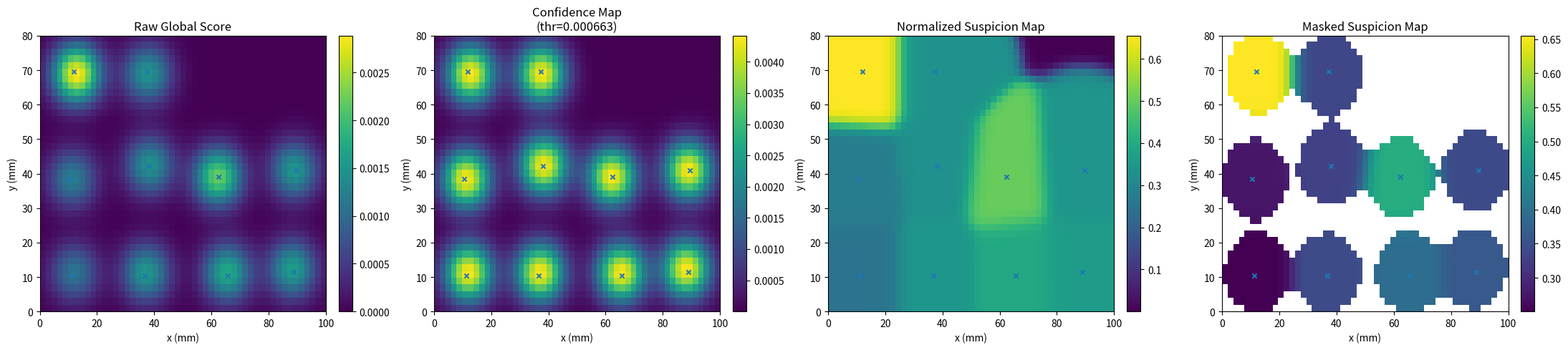
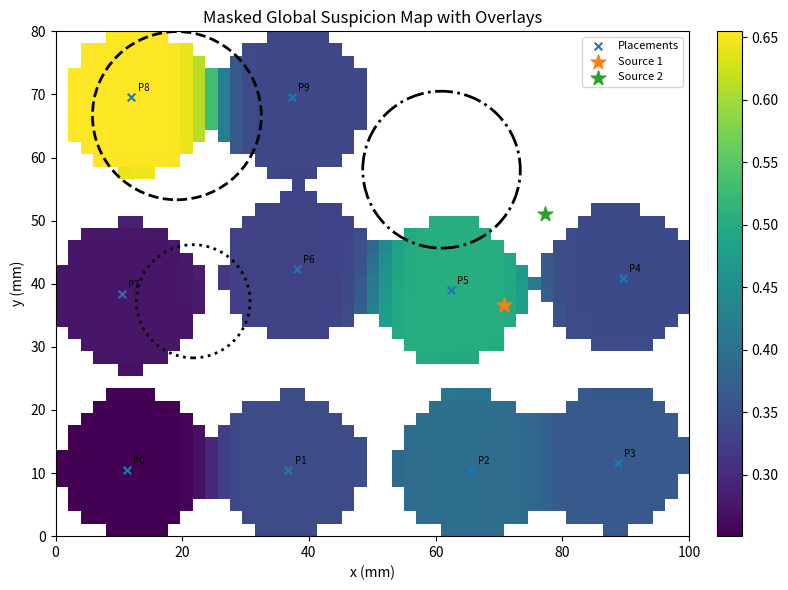

Python code for these plots, in order:
import numpy as np
import pandas as pd
import matplotlib.pyplot as plt
from matplotlib.patches import Circle
from dataclasses import dataclass, asdict
from pathlib import Path


# =========================================================
# 1) Configuration
# =========================================================

@dataclass
class DatasetConfig:
    # Global domain
    domain_width: float = 100.0
    domain_height: float = 80.0

    # Patch geometry
    patch_rows: int = 4
    patch_cols: int = 4
    electrode_spacing: float = 4.0

    # Dataset size
    n_samples: int = 1
    n_placements: int = 10

    # Time step between placements
    minutes_per_step: float = 25.0

    # Trajectory settings
    trajectory_mode: str = "zigzag"
    placement_jitter: float = 2.0
    angle_jitter_deg: float = 20.0

    # Hidden substrate
    n_sources: int = 2
    base_cv: float = 0.7
    min_cv: float = 0.20

    # Raw feature model parameters
    sigma_A: float = 18.0
    sigma_I: float = 15.0

    lat_noise_std: float = 2.0
    amp_noise_std: float = 0.05
    fi_noise_std: float = 0.03
    df_noise_std: float = 0.15

    amp_scale_1: float = 1.0
    amp_scale_2: float = 0.9

    fi_base: float = 0.20
    fi_alpha1: float = 0.18
    fi_alpha2: float = 0.18
    fi_beta: float = 0.30
    fi_gamma: float = 0.25

    df_base: float = 5.5
    df_lambda1: float = 1.0
    df_lambda2: float = 1.0
    df_mu: float = 1.2
    df_nu: float = 0.8

    # Dispersion weights
    disp_c1: float = 0.5
    disp_c2: float = 0.5

    # Smoothing / aggregation params
    sigma_smooth: float = 1.0
    sigma_kernel: float = 6.0
    low_voltage_threshold: float = 0.5
    grad_eps: float = 1e-6

    # Global map grid
    global_grid_step: float = 2.0

    # Confidence masking
    confidence_threshold_ratio: float = 0.15  # relative to max confidence

    # PatchScore weights
    w1: float = 0.25
    w2: float = 0.25
    w3: float = 0.25
    w4: float = 0.25

    # DIC coefficients
    alpha: float = 0.4
    beta: float = 0.4
    gamma: float = 0.2

    random_seed: int = 42


# =========================================================
# 2) Utility functions
# =========================================================

def clamp(value, low, high):
    return max(low, min(high, value))


def rotation_matrix(angle_deg: float) -> np.ndarray:
    theta = np.deg2rad(angle_deg)
    c, s = np.cos(theta), np.sin(theta)
    return np.array([[c, -s],
                     [s,  c]])


def euclidean_distance(x1, y1, x2, y2):
    return np.sqrt((x1 - x2) ** 2 + (y1 - y2) ** 2)


def radial_bump(x, y, cx, cy, radius, strength):
    sigma = max(radius / 2.0, 1e-6)
    d2 = (x - cx) ** 2 + (y - cy) ** 2
    return strength * np.exp(-d2 / (2.0 * sigma ** 2))


def minmax_normalize(series: pd.Series, eps: float = 1e-8) -> pd.Series:
    return (series - series.min()) / (series.max() - series.min() + eps)


def gaussian_kernel_3x3():
    k = np.array([[1, 2, 1],
                  [2, 4, 2],
                  [1, 2, 1]], dtype=float)
    return k / k.sum()


def smooth_grid_3x3(grid: np.ndarray) -> np.ndarray:
    kernel = gaussian_kernel_3x3()
    padded = np.pad(grid, pad_width=1, mode="edge")
    out = np.zeros_like(grid, dtype=float)

    rows, cols = grid.shape
    for r in range(rows):
        for c in range(cols):
            window = padded[r:r+3, c:c+3]
            out[r, c] = np.sum(window * kernel)
    return out


# =========================================================
# 3) Hidden substrate generation
# =========================================================

def generate_hidden_substrate(config: DatasetConfig, rng: np.random.Generator) -> dict:
    W = config.domain_width
    H = config.domain_height
    margin = 12.0

    substrate = {}

    for k in range(1, config.n_sources + 1):
        substrate[f"source{k}_x"] = rng.uniform(margin, W - margin)
        substrate[f"source{k}_y"] = rng.uniform(margin, H - margin)

    substrate["block_x"] = rng.uniform(margin, W - margin)
    substrate["block_y"] = rng.uniform(margin, H - margin)
    substrate["block_radius"] = rng.uniform(8.0, 15.0)
    substrate["block_strength"] = rng.uniform(0.3, 0.7)

    substrate["lv_x"] = rng.uniform(margin, W - margin)
    substrate["lv_y"] = rng.uniform(margin, H - margin)
    substrate["lv_radius"] = rng.uniform(6.0, 14.0)
    substrate["lv_strength"] = rng.uniform(0.2, 0.6)

    substrate["vuln_x"] = rng.uniform(margin, W - margin)
    substrate["vuln_y"] = rng.uniform(margin, H - margin)
    substrate["vuln_radius"] = rng.uniform(8.0, 18.0)
    substrate["vuln_strength"] = rng.uniform(0.2, 0.8)

    return substrate


# =========================================================
# 4) Local patch geometry
# =========================================================

def build_local_patch_geometry(config: DatasetConfig) -> pd.DataFrame:
    rows = config.patch_rows
    cols = config.patch_cols
    spacing = config.electrode_spacing

    x = np.arange(cols) * spacing
    y = np.arange(rows) * spacing

    x = x - np.mean(x)
    y = y - np.mean(y)

    records = []
    electrode_id = 0

    for r, yy in enumerate(y):
        for c, xx in enumerate(x):
            records.append({
                "electrode_id": electrode_id,
                "row": r,
                "col": c,
                "x_local": float(xx),
                "y_local": float(yy),
            })
            electrode_id += 1

    return pd.DataFrame(records)


# =========================================================
# 5) Place patch on global domain
# =========================================================

def place_patch_on_global_domain(local_patch_df: pd.DataFrame,
                                 center_x: float,
                                 center_y: float,
                                 angle_deg: float) -> pd.DataFrame:
    df = local_patch_df.copy()

    R = rotation_matrix(angle_deg)
    local_xy = df[["x_local", "y_local"]].to_numpy()
    rotated_xy = local_xy @ R.T

    df["x_global"] = rotated_xy[:, 0] + center_x
    df["y_global"] = rotated_xy[:, 1] + center_y

    return df


# =========================================================
# 6) Trajectory generation
# =========================================================

def generate_trajectory(config: DatasetConfig, rng: np.random.Generator) -> pd.DataFrame:
    n = config.n_placements
    W = config.domain_width
    H = config.domain_height

    local_patch_df = build_local_patch_geometry(config)
    local_xy = local_patch_df[["x_local", "y_local"]].to_numpy()
    max_radius = np.sqrt((local_xy ** 2).sum(axis=1)).max()

    margin_x = max_radius + 2.0
    margin_y = max_radius + 2.0

    usable_w = W - 2 * margin_x
    usable_h = H - 2 * margin_y

    n_cols = int(np.ceil(np.sqrt(n)))
    n_rows = int(np.ceil(n / n_cols))

    xs = np.linspace(margin_x, margin_x + usable_w, n_cols)
    ys = np.linspace(margin_y, margin_y + usable_h, n_rows)

    centers = []
    for ridx, y in enumerate(ys):
        row_xs = xs if ridx % 2 == 0 else xs[::-1]
        for x in row_xs:
            centers.append((x, y))

    centers = centers[:n]

    records = []
    for k, (x0, y0) in enumerate(centers):
        x = x0 + rng.normal(0.0, config.placement_jitter)
        y = y0 + rng.normal(0.0, config.placement_jitter)

        x = clamp(x, margin_x, W - margin_x)
        y = clamp(y, margin_y, H - margin_y)

        angle = rng.normal(0.0, config.angle_jitter_deg)

        records.append({
            "placement_id": k,
            "time_index": k,
            "time_min": float(k * config.minutes_per_step),
            "center_x": float(x),
            "center_y": float(y),
            "angle_deg": float(angle),
        })

    return pd.DataFrame(records)


# =========================================================
# 7) Raw electrode-level feature generation
# =========================================================

def compute_raw_electrode_features(patch_df: pd.DataFrame,
                                   substrate: dict,
                                   config: DatasetConfig,
                                   rng: np.random.Generator) -> pd.DataFrame:
    df = patch_df.copy()

    x = df["x_global"].to_numpy()
    y = df["y_global"].to_numpy()

    d1 = euclidean_distance(x, y, substrate["source1_x"], substrate["source1_y"])
    d2 = euclidean_distance(x, y, substrate["source2_x"], substrate["source2_y"])

    S1 = np.exp(-d1 / config.sigma_I)
    S2 = np.exp(-d2 / config.sigma_I)
    interaction = S1 * S2

    block_field = radial_bump(
        x, y,
        substrate["block_x"], substrate["block_y"],
        substrate["block_radius"], substrate["block_strength"]
    )

    lv_field = radial_bump(
        x, y,
        substrate["lv_x"], substrate["lv_y"],
        substrate["lv_radius"], substrate["lv_strength"]
    )

    vuln_field = radial_bump(
        x, y,
        substrate["vuln_x"], substrate["vuln_y"],
        substrate["vuln_radius"], substrate["vuln_strength"]
    )

    v_eff = config.base_cv * (1.0 - block_field)
    v_eff = np.clip(v_eff, config.min_cv, None)

    T1 = d1 / v_eff
    T2 = d2 / v_eff

    lat_jitter = rng.normal(0.0, config.lat_noise_std, size=len(df))
    LAT = np.minimum(T1, T2) + vuln_field * lat_jitter
    LAT += rng.normal(0.0, 0.5, size=len(df))
    LAT = np.clip(LAT, 0.0, None)

    A = (
        config.amp_scale_1 * np.exp(-d1 / config.sigma_A)
        + config.amp_scale_2 * np.exp(-d2 / config.sigma_A)
        - lv_field
        + rng.normal(0.0, config.amp_noise_std, size=len(df))
    )
    A = np.clip(A, 0.0, None)

    FI = (
        config.fi_base
        + config.fi_alpha1 * S1
        + config.fi_alpha2 * S2
        + config.fi_beta * interaction
        + config.fi_gamma * vuln_field
        + rng.normal(0.0, config.fi_noise_std, size=len(df))
    )
    FI = np.clip(FI, 0.0, 1.0)

    DF = (
        config.df_base
        + config.df_lambda1 * S1
        + config.df_lambda2 * S2
        + config.df_mu * interaction
        + config.df_nu * vuln_field
        + rng.normal(0.0, config.df_noise_std, size=len(df))
    )
    DF = np.clip(DF, 3.0, 12.0)

    df["d_source1"] = d1
    df["d_source2"] = d2
    df["S1"] = S1
    df["S2"] = S2
    df["block_field"] = block_field
    df["lv_field"] = lv_field
    df["vuln_field"] = vuln_field
    df["v_eff"] = v_eff
    df["LAT"] = LAT
    df["A"] = A
    df["FI"] = FI
    df["DF"] = DF
    df["interaction"] = interaction

    return df


# =========================================================
# 8) Derived local features
# =========================================================

def compute_patch_gradients(lat_grid: np.ndarray, spacing: float):
    grad_y, grad_x = np.gradient(lat_grid, spacing, spacing)
    grad_mag = np.sqrt(grad_x ** 2 + grad_y ** 2)
    grad_angle = np.arctan2(grad_y, grad_x)
    return grad_x, grad_y, grad_mag, grad_angle


def compute_dispersion_for_patch(fi_grid: np.ndarray,
                                 a_grid: np.ndarray,
                                 config: DatasetConfig) -> np.ndarray:
    rows, cols = fi_grid.shape
    disp = np.zeros((rows, cols), dtype=float)

    for r in range(rows):
        for c in range(cols):
            fi_vals = []
            a_vals = []

            for rr in range(max(0, r - 1), min(rows, r + 2)):
                for cc in range(max(0, c - 1), min(cols, c + 2)):
                    if rr == r and cc == c:
                        continue
                    fi_vals.append(fi_grid[rr, cc])
                    a_vals.append(a_grid[rr, cc])

            fi_var = np.var(fi_vals) if len(fi_vals) > 0 else 0.0
            a_var = np.var(a_vals) if len(a_vals) > 0 else 0.0

            disp[r, c] = config.disp_c1 * fi_var + config.disp_c2 * a_var

    return disp


def compute_local_derived_features(patch_df: pd.DataFrame,
                                   config: DatasetConfig) -> pd.DataFrame:
    df = patch_df.copy()
    df = df.sort_values(["row", "col"]).reset_index(drop=True)

    rows = config.patch_rows
    cols = config.patch_cols
    spacing = config.electrode_spacing

    lat_grid = df["LAT"].to_numpy().reshape(rows, cols)
    fi_grid = df["FI"].to_numpy().reshape(rows, cols)
    a_grid = df["A"].to_numpy().reshape(rows, cols)

    grad_x, grad_y, grad_mag, grad_angle = compute_patch_gradients(lat_grid, spacing)
    disp_grid = compute_dispersion_for_patch(fi_grid, a_grid, config)

    df["LAT_grad_x"] = grad_x.reshape(-1)
    df["LAT_grad_y"] = grad_y.reshape(-1)
    df["LAT_grad_mag"] = grad_mag.reshape(-1)
    df["LAT_grad_angle"] = grad_angle.reshape(-1)
    df["Disp"] = disp_grid.reshape(-1)

    return df


# =========================================================
# 9) Patch-level descriptors
# =========================================================

def compute_std_for_patch(lat_grid: np.ndarray, spacing: float) -> float:
    rows, cols = lat_grid.shape
    vals = []

    for r in range(rows):
        for c in range(cols):
            if c + 1 < cols:
                vals.append(abs(lat_grid[r, c] - lat_grid[r, c + 1]) / spacing)
            if r + 1 < rows:
                vals.append(abs(lat_grid[r, c] - lat_grid[r + 1, c]) / spacing)

    return float(np.mean(vals)) if len(vals) > 0 else 0.0


def compute_ics_for_patch(lat_grid: np.ndarray,
                          spacing: float,
                          config: DatasetConfig) -> float:
    lat_smooth = smooth_grid_3x3(lat_grid)

    grad_x, grad_y, grad_mag, grad_angle = compute_patch_gradients(lat_smooth, spacing)
    theta = np.mod(grad_angle, np.pi)

    rows, cols = lat_grid.shape
    edge_vals = []
    max_grad = max(float(np.max(grad_mag)), config.grad_eps)

    def angle_diff_axial(a, b):
        raw = abs(a - b)
        return min(raw, np.pi - raw)

    for r in range(rows):
        for c in range(cols):
            if c + 1 < cols:
                g1 = grad_mag[r, c]
                g2 = grad_mag[r, c + 1]
                w = 0.0 if (g1 < config.grad_eps or g2 < config.grad_eps) else (g1 * g2) / (max_grad ** 2)
                dtheta = angle_diff_axial(theta[r, c], theta[r, c + 1])
                edge_vals.append(w * dtheta)

            if r + 1 < rows:
                g1 = grad_mag[r, c]
                g2 = grad_mag[r + 1, c]
                w = 0.0 if (g1 < config.grad_eps or g2 < config.grad_eps) else (g1 * g2) / (max_grad ** 2)
                dtheta = angle_diff_axial(theta[r, c], theta[r + 1, c])
                edge_vals.append(w * dtheta)

    return float(np.mean(edge_vals)) if len(edge_vals) > 0 else 0.0


def compute_patch_descriptors_for_one_patch(patch_df: pd.DataFrame,
                                            config: DatasetConfig) -> dict:
    df = patch_df.sort_values(["row", "col"]).reset_index(drop=True)
    rows = config.patch_rows
    cols = config.patch_cols
    spacing = config.electrode_spacing

    lat_grid = df["LAT"].to_numpy().reshape(rows, cols)

    std_p = compute_std_for_patch(lat_grid, spacing)
    ics_p = compute_ics_for_patch(lat_grid, spacing, config)
    disp_p = float(df["Disp"].mean())
    fi_burden = float(df["FI"].mean())
    lv_burden = float((df["A"] < config.low_voltage_threshold).mean())

    return {
        "STD_p": std_p,
        "ICS_p": ics_p,
        "Disp_p": disp_p,
        "FI_burden": fi_burden,
        "LV_burden": lv_burden,
    }


def normalize_and_score_patch_table(patch_df: pd.DataFrame,
                                    config: DatasetConfig) -> pd.DataFrame:
    out = patch_df.copy()

    out["STD_norm"] = minmax_normalize(out["STD_p"])
    out["ICS_norm"] = minmax_normalize(out["ICS_p"])
    out["Disp_norm"] = minmax_normalize(out["Disp_p"])
    out["FI_norm"] = minmax_normalize(out["FI_burden"])
    out["LV_norm"] = minmax_normalize(out["LV_burden"])

    out["DIC_p"] = (
        config.alpha * out["Disp_norm"]
        + config.beta * out["ICS_norm"]
        + config.gamma * (out["Disp_norm"] * out["ICS_norm"])
    )

    out["DIC_norm"] = minmax_normalize(out["DIC_p"])

    out["PatchScore"] = (
        config.w1 * out["DIC_norm"]
        + config.w2 * out["STD_norm"]
        + config.w3 * out["FI_norm"]
        + config.w4 * out["LV_norm"]
    )

    return out


# =========================================================
# 10) Global maps
# =========================================================

def build_global_grid(config: DatasetConfig):
    xs = np.arange(0.0, config.domain_width + config.global_grid_step, config.global_grid_step)
    ys = np.arange(0.0, config.domain_height + config.global_grid_step, config.global_grid_step)
    X, Y = np.meshgrid(xs, ys)
    return xs, ys, X, Y


def gaussian_kernel_2d(X, Y, cx, cy, sigma):
    return (1.0 / (2.0 * np.pi * sigma ** 2)) * np.exp(
        -((X - cx) ** 2 + (Y - cy) ** 2) / (2.0 * sigma ** 2)
    )


def compute_global_maps(patch_df: pd.DataFrame, config: DatasetConfig, eps: float = 1e-8):
    xs, ys, X, Y = build_global_grid(config)

    raw_global = np.zeros_like(X, dtype=float)
    confidence = np.zeros_like(X, dtype=float)

    for _, row in patch_df.iterrows():
        K = gaussian_kernel_2d(X, Y, row["center_x"], row["center_y"], config.sigma_kernel)
        raw_global += row["PatchScore"] * K
        confidence += K

    normalized_score = raw_global / (confidence + eps)

    conf_thr = config.confidence_threshold_ratio * float(np.max(confidence))
    masked_score = np.where(confidence >= conf_thr, normalized_score, np.nan)

    return xs, ys, X, Y, raw_global, confidence, normalized_score, masked_score, conf_thr


# =========================================================
# 11) Visualization
# =========================================================

def add_hidden_substrate_overlay(ax, sample_df: pd.DataFrame):
    row = sample_df.iloc[0]

    # sources
    ax.scatter(row["source1_x"], row["source1_y"], marker="*", s=120, label="Source 1")
    ax.scatter(row["source2_x"], row["source2_y"], marker="*", s=120, label="Source 2")

    # block region
    block_circle = Circle(
        (row["block_x"], row["block_y"]),
        row["block_radius"],
        fill=False,
        linewidth=2,
        linestyle="--"
    )
    ax.add_patch(block_circle)

    # low-voltage region
    lv_circle = Circle(
        (row["lv_x"], row["lv_y"]),
        row["lv_radius"],
        fill=False,
        linewidth=2,
        linestyle=":"
    )
    ax.add_patch(lv_circle)

    # vulnerability region
    vuln_circle = Circle(
        (row["vuln_x"], row["vuln_y"]),
        row["vuln_radius"],
        fill=False,
        linewidth=2,
        linestyle="-."
    )
    ax.add_patch(vuln_circle)


def save_global_map_figures(output_dir: str,
                            config: DatasetConfig,
                            sample_df: pd.DataFrame,
                            placement_df: pd.DataFrame,
                            raw_global: np.ndarray,
                            confidence: np.ndarray,
                            normalized_score: np.ndarray,
                            masked_score: np.ndarray,
                            conf_thr: float):
    out = Path(output_dir)
    out.mkdir(parents=True, exist_ok=True)

    extent = [0, config.domain_width, 0, config.domain_height]

    # Figure 1: Raw / Confidence / Normalized / Masked
    fig, axes = plt.subplots(1, 4, figsize=(22, 5))

    im0 = axes[0].imshow(raw_global, origin="lower", extent=extent, aspect="auto")
    axes[0].scatter(placement_df["center_x"], placement_df["center_y"], s=20, marker="x")
    axes[0].set_title("Raw Global Score")
    axes[0].set_xlabel("x (mm)")
    axes[0].set_ylabel("y (mm)")
    plt.colorbar(im0, ax=axes[0], fraction=0.046, pad=0.04)

    im1 = axes[1].imshow(confidence, origin="lower", extent=extent, aspect="auto")
    axes[1].scatter(placement_df["center_x"], placement_df["center_y"], s=20, marker="x")
    axes[1].set_title(f"Confidence Map\n(thr={conf_thr:.6f})")
    axes[1].set_xlabel("x (mm)")
    axes[1].set_ylabel("y (mm)")
    plt.colorbar(im1, ax=axes[1], fraction=0.046, pad=0.04)

    im2 = axes[2].imshow(normalized_score, origin="lower", extent=extent, aspect="auto")
    axes[2].scatter(placement_df["center_x"], placement_df["center_y"], s=20, marker="x")
    axes[2].set_title("Normalized Suspicion Map")
    axes[2].set_xlabel("x (mm)")
    axes[2].set_ylabel("y (mm)")
    plt.colorbar(im2, ax=axes[2], fraction=0.046, pad=0.04)

    im3 = axes[3].imshow(masked_score, origin="lower", extent=extent, aspect="auto")
    axes[3].scatter(placement_df["center_x"], placement_df["center_y"], s=20, marker="x")
    axes[3].set_title("Masked Suspicion Map")
    axes[3].set_xlabel("x (mm)")
    axes[3].set_ylabel("y (mm)")
    plt.colorbar(im3, ax=axes[3], fraction=0.046, pad=0.04)

    fig.tight_layout()
    fig.savefig(out / "global_maps_with_mask.png", dpi=200, bbox_inches="tight")
    plt.close(fig)

    # Figure 2: Presentation-friendly masked map with overlays
    fig2, ax = plt.subplots(figsize=(8, 6))
    im = ax.imshow(masked_score, origin="lower", extent=extent, aspect="auto")
    ax.scatter(placement_df["center_x"], placement_df["center_y"], s=30, marker="x", label="Placements")

    # optional labels for placements
    for _, row in placement_df.iterrows():
        ax.text(row["center_x"] + 1.0, row["center_y"] + 1.0,
                f"P{int(row['placement_id'])}", fontsize=7)

    add_hidden_substrate_overlay(ax, sample_df)

    ax.set_title("Masked Global Suspicion Map with Overlays")
    ax.set_xlabel("x (mm)")
    ax.set_ylabel("y (mm)")
    ax.legend(loc="upper right", fontsize=8)
    plt.colorbar(im, ax=ax, fraction=0.046, pad=0.04)

    fig2.tight_layout()
    fig2.savefig(out / "masked_map_with_overlays.png", dpi=220, bbox_inches="tight")
    plt.close(fig2)


# =========================================================
# 12) Assemble one sample
# =========================================================

def assemble_patch_level_for_one_sample(sample_id: int,
                                        config: DatasetConfig,
                                        rng: np.random.Generator):
    substrate = generate_hidden_substrate(config, rng)
    placement_df = generate_trajectory(config, rng)
    local_patch_df = build_local_patch_geometry(config)

    electrode_tables = []
    patch_rows = []

    for _, placement in placement_df.iterrows():
        patch_df = place_patch_on_global_domain(
            local_patch_df=local_patch_df,
            center_x=placement["center_x"],
            center_y=placement["center_y"],
            angle_deg=placement["angle_deg"],
        )

        patch_df = compute_raw_electrode_features(
            patch_df=patch_df,
            substrate=substrate,
            config=config,
            rng=rng
        )

        patch_df = compute_local_derived_features(
            patch_df=patch_df,
            config=config
        )

        patch_df["sample_id"] = sample_id
        patch_df["placement_id"] = int(placement["placement_id"])
        patch_df["time_index"] = int(placement["time_index"])
        patch_df["time_min"] = float(placement["time_min"])

        electrode_tables.append(patch_df)

        desc = compute_patch_descriptors_for_one_patch(patch_df, config)
        desc.update({
            "sample_id": sample_id,
            "placement_id": int(placement["placement_id"]),
            "time_index": int(placement["time_index"]),
            "time_min": float(placement["time_min"]),
            "center_x": float(placement["center_x"]),
            "center_y": float(placement["center_y"]),
            "angle_deg": float(placement["angle_deg"]),
        })
        patch_rows.append(desc)

    electrode_df = pd.concat(electrode_tables, ignore_index=True)
    patch_summary_df = pd.DataFrame(patch_rows)
    patch_summary_df = normalize_and_score_patch_table(patch_summary_df, config)

    placement_df = placement_df.copy()
    placement_df["sample_id"] = sample_id

    sample_row = {"sample_id": sample_id}
    sample_row.update(substrate)
    sample_df = pd.DataFrame([sample_row])

    return sample_df, placement_df, electrode_df, patch_summary_df


# =========================================================
# 13) Export
# =========================================================

def export_all_outputs(output_dir: str,
                       config: DatasetConfig,
                       sample_df: pd.DataFrame,
                       placement_df: pd.DataFrame,
                       electrode_df: pd.DataFrame,
                       patch_df: pd.DataFrame,
                       xs: np.ndarray,
                       ys: np.ndarray,
                       raw_global: np.ndarray,
                       confidence: np.ndarray,
                       normalized_score: np.ndarray,
                       masked_score: np.ndarray):
    out = Path(output_dir)
    out.mkdir(parents=True, exist_ok=True)

    pd.DataFrame([asdict(config)]).to_csv(out / "config_table.csv", index=False)
    sample_df.to_csv(out / "sample_table.csv", index=False)
    placement_df.to_csv(out / "placement_table.csv", index=False)
    electrode_df.to_csv(out / "electrode_derived_table.csv", index=False)
    patch_df.to_csv(out / "patch_summary_table.csv", index=False)

    pd.DataFrame(raw_global, index=ys, columns=xs).to_csv(out / "raw_global_map.csv")
    pd.DataFrame(confidence, index=ys, columns=xs).to_csv(out / "confidence_map.csv")
    pd.DataFrame(normalized_score, index=ys, columns=xs).to_csv(out / "normalized_suspicion_map.csv")
    pd.DataFrame(masked_score, index=ys, columns=xs).to_csv(out / "masked_suspicion_map.csv")


# =========================================================
# 14) Checks
# =========================================================

def run_basic_checks(patch_df: pd.DataFrame,
                     raw_global: np.ndarray,
                     confidence: np.ndarray,
                     normalized_score: np.ndarray,
                     masked_score: np.ndarray,
                     conf_thr: float):
    print("\n--- Patch-level checks ---")
    print("\nSTD_p summary:")
    print(patch_df["STD_p"].describe())

    print("\nICS_p summary:")
    print(patch_df["ICS_p"].describe())

    print("\nDIC_p summary:")
    print(patch_df["DIC_p"].describe())

    print("\nPatchScore summary:")
    print(patch_df["PatchScore"].describe())

    print("\n--- Global-map checks ---")
    print("RawGlobal min/max:", float(raw_global.min()), "to", float(raw_global.max()))
    print("Confidence min/max:", float(confidence.min()), "to", float(confidence.max()))
    print("NormalizedScore min/max:", float(np.nanmin(normalized_score)), "to", float(np.nanmax(normalized_score)))
    print("MaskedScore min/max:", float(np.nanmin(masked_score)), "to", float(np.nanmax(masked_score)))
    print("Confidence threshold:", float(conf_thr))


# =========================================================
# 15) Main
# =========================================================

if __name__ == "__main__":
    config = DatasetConfig(
        n_samples=1,
        n_placements=10,
        random_seed=42
    )

    rng = np.random.default_rng(config.random_seed)

    sample_df, placement_df, electrode_df, patch_df = assemble_patch_level_for_one_sample(
        sample_id=0,
        config=config,
        rng=rng
    )

    xs, ys, X, Y, raw_global, confidence, normalized_score, masked_score, conf_thr = compute_global_maps(
        patch_df=patch_df,
        config=config
    )

    output_dir = "manual_check_masked_global_maps"

    export_all_outputs(
        output_dir=output_dir,
        config=config,
        sample_df=sample_df,
        placement_df=placement_df,
        electrode_df=electrode_df,
        patch_df=patch_df,
        xs=xs,
        ys=ys,
        raw_global=raw_global,
        confidence=confidence,
        normalized_score=normalized_score,
        masked_score=masked_score
    )

    save_global_map_figures(
        output_dir=output_dir,
        config=config,
        sample_df=sample_df,
        placement_df=placement_df,
        raw_global=raw_global,
        confidence=confidence,
        normalized_score=normalized_score,
        masked_score=masked_score,
        conf_thr=conf_thr
    )

    print("Masked global-map files saved to: manual_check_masked_global_maps/")

    print("\nSample table:")
    print(sample_df.head())

    print("\nPlacement table:")
    print(placement_df.head())

    print("\nPatch summary table:")
    print(patch_df.head())

    run_basic_checks(patch_df, raw_global, confidence, normalized_score, masked_score, conf_thr)
